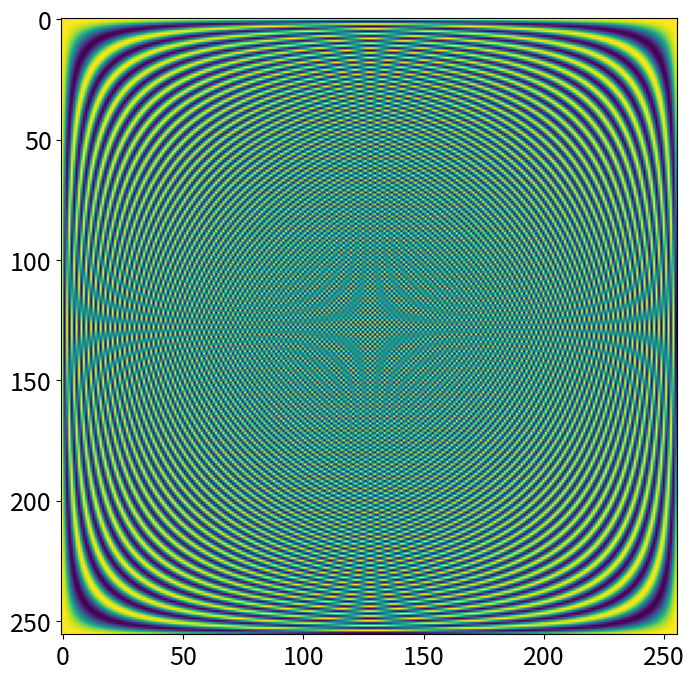

Python code for this plot:
#!/usr/bin/env python
# coding: utf-8

# In[1]:


import numpy as np
import matplotlib.pyplot as plt
plt.rcParams['figure.figsize'] = [8, 8]
plt.rcParams.update({'font.size': 18})

n = 256
w = np.exp(-1j * 2 * np.pi / n)


# In[2]:


DFT = np.zeros((n,n))

# Slow
for i in range(n):
    for k in range(n):
        DFT[i,k] = w**(i*k)
        
DFT = np.real(DFT)
        
plt.imshow(DFT)
plt.show()


# In[10]:


# Fast
J,K = np.meshgrid(np.arange(n),np.arange(n))
DFT = np.power(w,J*K)
DFT = np.real(DFT)
       
plt.imshow(DFT)
plt.show()


# In[ ]:




